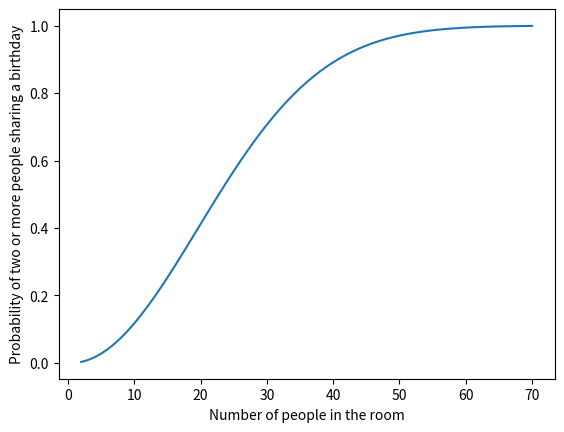

This figure's Python source:
import matplotlib.pyplot as plt

def prob_same_birthday(n):
    k = 365  # number of possible birthdays
    p = 1
    for i in range(n):
        p *= (k - i) / k
    return 1 - p

# Calculate probabilities for n=2 to n=70
n_values = range(2, 71)
probabilities = [prob_same_birthday(n) for n in n_values]

# Plot the results
plt.plot(n_values, probabilities)
plt.xlabel('Number of people in the room')
plt.ylabel('Probability of two or more people sharing a birthday')
plt.show()

# Find the value of n where the probability is approximately 0.5
for n, p in zip(n_values, probabilities):
    if abs(p - 0.5) < 0.01:
        print(f"n = {n}, P = {p}")
 

